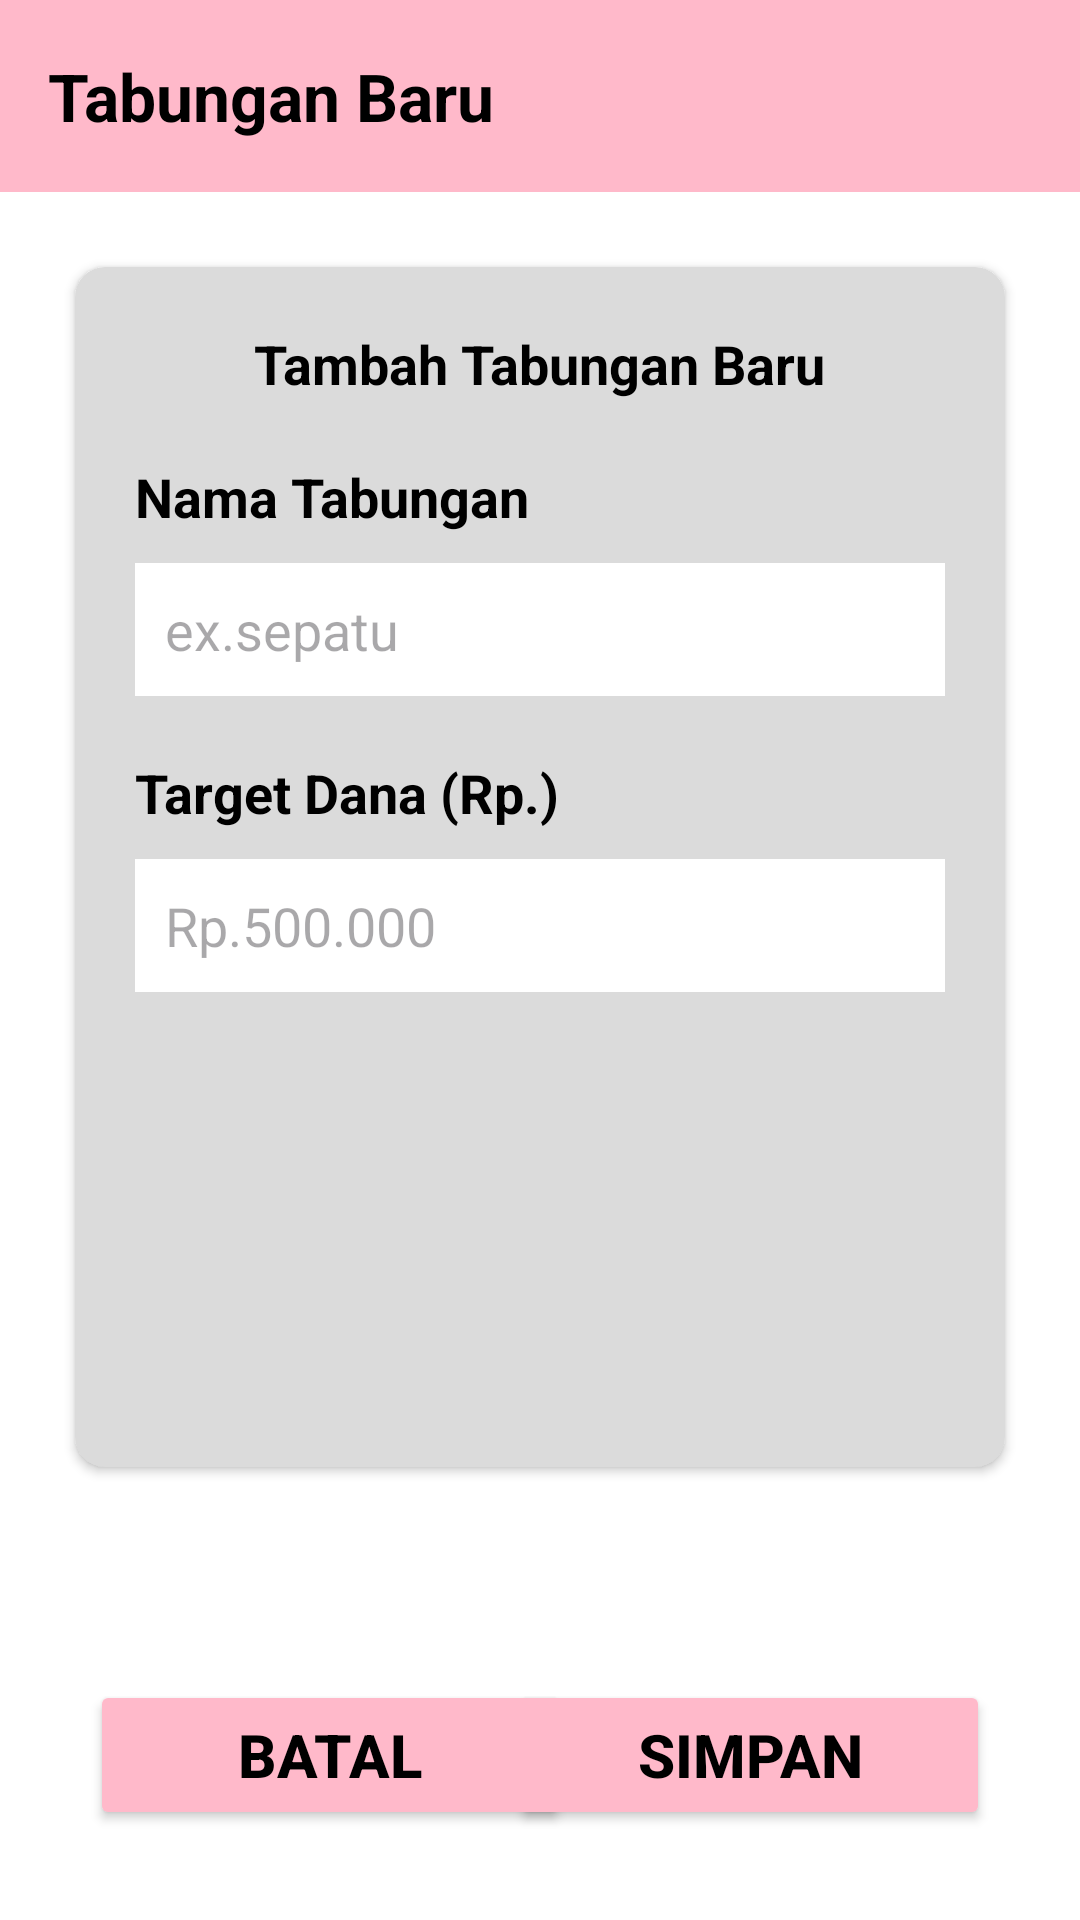

Reconstruct the res/layout file that produces this screen, plus the resources it refers to.
<!-- AndroidManifest.xml: application theme Theme.Klp -->
<!-- res/layout/tes12.xml -->
<?xml version="1.0" encoding="utf-8"?>
<RelativeLayout xmlns:android="http://schemas.android.com/apk/res/android"
    xmlns:app="http://schemas.android.com/apk/res-auto"
    xmlns:tools="http://schemas.android.com/tools"
    android:layout_width="match_parent"
    android:layout_height="match_parent"
    android:background="@color/white">

    <androidx.appcompat.widget.Toolbar
        android:id="@+id/toolbar"
        android:layout_width="match_parent"
        android:layout_height="?actionBarSize"
        android:background="@color/primary"
        app:navigationIcon="@drawable/back"
        android:clickable="true">

        <RelativeLayout
            android:layout_width="match_parent"
            android:layout_height="wrap_content">

            <TextView
                android:layout_width="wrap_content"
                android:layout_height="wrap_content"
                android:layout_centerVertical="true"
                android:text="Tabungan Baru"
                android:textColor="@color/black"
                android:textSize="22sp"
                android:textStyle="bold" />

        </RelativeLayout>
    </androidx.appcompat.widget.Toolbar>

    <androidx.cardview.widget.CardView
        android:layout_width="wrap_content"
        android:layout_height="400dp"
        android:layout_below="@id/toolbar"
        android:layout_margin="25dp"
        app:cardBackgroundColor="@color/gray_light"
        app:cardCornerRadius="10dp">

        <RelativeLayout
            android:layout_width="match_parent"
            android:layout_height="match_parent">

            <TextView
                android:id="@+id/textView1"
                android:layout_width="wrap_content"
                android:layout_height="wrap_content"
                android:layout_centerHorizontal="true"
                android:layout_marginTop="20dp"
                android:text="Tambah Tabungan Baru"
                android:textColor="@color/black"
                android:textSize="18sp"
                android:textStyle="bold" />

            <TextView
                android:id="@+id/textView2"
                android:layout_width="wrap_content"
                android:layout_height="wrap_content"
                android:layout_below="@id/textView1"
                android:layout_marginLeft="20dp"
                android:layout_marginTop="20dp"
                android:text="Nama Tabungan"
                android:textColor="@color/black"
                android:textSize="18sp"
                android:textStyle="bold" />

            <TextView
                android:id="@+id/textView3"
                android:layout_width="wrap_content"
                android:layout_height="wrap_content"
                android:layout_below="@id/editText1"
                android:layout_marginLeft="20dp"
                android:layout_marginTop="20dp"
                android:text="Target Dana (Rp.) "
                android:textColor="@color/black"
                android:textSize="18sp"
                android:textStyle="bold" />


            <EditText
                android:id="@+id/editText1"
                android:layout_width="match_parent"
                android:layout_height="wrap_content"
                android:layout_below="@id/textView2"
                android:inputType="textCapSentences"
                android:layout_marginLeft="20dp"
                android:layout_marginTop="10dp"
                android:layout_marginRight="20dp"
                android:background="@color/white"
                android:textColor="@color/black"
                android:hint="ex.sepatu"
                android:padding="10dp" />

            <EditText
                android:id="@+id/editText2"
                android:layout_width="match_parent"
                android:layout_height="wrap_content"
                android:layout_below="@id/textView3"
                android:inputType="number"
                android:layout_marginLeft="20dp"
                android:layout_marginTop="10dp"
                android:layout_marginRight="20dp"
                android:background="@color/white"
                android:textColor="@color/black"
                android:hint="Rp.500.000"
                android:padding="10dp" />


        </RelativeLayout>
    </androidx.cardview.widget.CardView>

    <Button
        android:id="@+id/button1"
        android:layout_width="160dp"
        android:layout_height="50dp"
        android:layout_alignParentBottom="true"
        android:layout_alignParentLeft="true"
        android:layout_marginLeft="30dp"
        android:layout_marginRight="2.5dp"
        android:layout_marginBottom="30dp"
        android:backgroundTint="#ffb9ca"
        android:text="BATAL"
        android:textColor="@color/black"
        android:textSize="20dp"
        android:textStyle="bold"
        app:cornerRadius="5dp"
        android:clickable="true"/>

    <Button
        android:id="@+id/button2"
        android:layout_width="160dp"
        android:layout_height="50dp"
        android:layout_alignParentBottom="true"
        android:layout_alignParentRight="true"
        android:layout_marginLeft="2.5dp"
        android:layout_marginRight="30dp"
        android:layout_marginBottom="30dp"
        android:backgroundTint="#ffb9ca"
        android:text="SIMPAN"
        android:textColor="@color/black"
        android:textSize="20dp"
        android:textStyle="bold"
        app:cornerRadius="5dp"
        android:clickable="true"/>

</RelativeLayout>
<!-- resources referenced by this layout -->
<resources>
  <color name="black">#FF000000</color>
  <color name="gray_light">#FFDBDBDB</color>
  <color name="primary">#FFB9CA</color>
  <color name="white">#FFFFFFFF</color>
  <style name="Theme.Klp" parent="Base.Theme.Klp" />
  <style name="Base.Theme.Klp" parent="Theme.Material3.DayNight.NoActionBar">
          
          
      </style>
</resources>
